Run: headless pygame with SDL's dummy video driver; simulated clock (each Clock.tick advances the game by its frame time, no real sleeping); random seed 0; keys injected as events and as key.get_pressed() state; no mouse input.
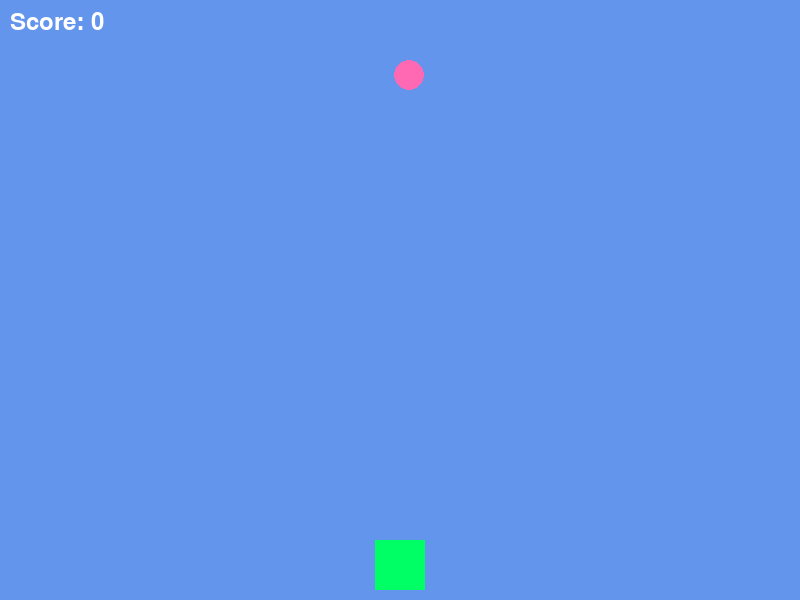
Frame 1 of 4 · flips 1–60 · no input
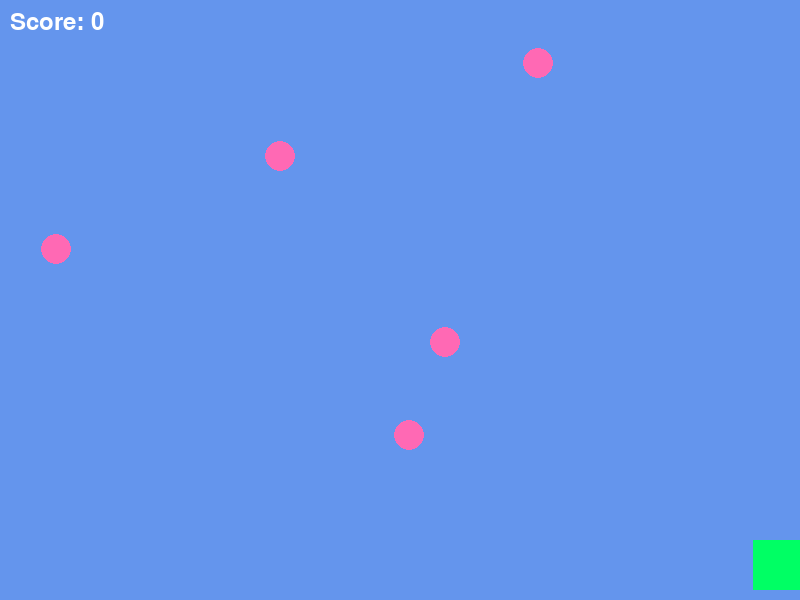
Frame 2 of 4 · flips 61–180 · tapped SPACE, RETURN · held RIGHT (→), D
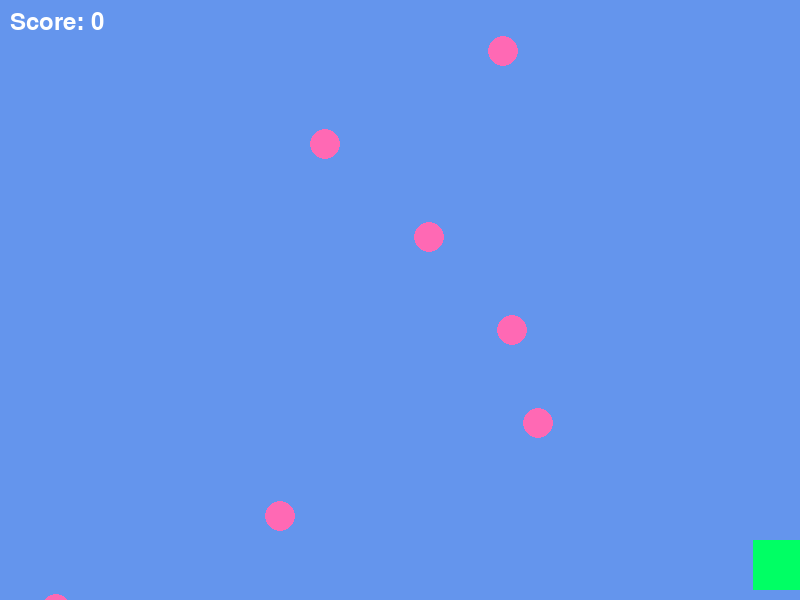
Frame 3 of 4 · flips 181–300 · held DOWN (↓), S
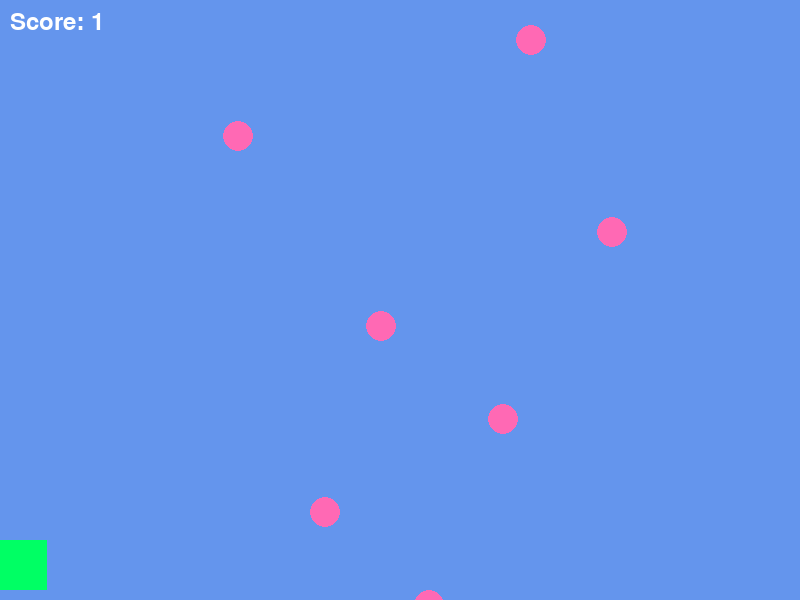
Frame 4 of 4 · flips 301–420 · held LEFT (←), A, UP (↑), W

The pygame program that drew these frames:

import pygame
import random
import sys

# Inicjalizacja
pygame.init()

# Ustawienia okna
WIDTH, HEIGHT = 800, 600
screen = pygame.display.set_mode((WIDTH, HEIGHT))
pygame.display.set_caption("🍬 Candy Catcher")

# Kolory
WHITE = (255, 255, 255)
BLACK = (0, 0, 0)
PINK = (255, 105, 180)
BLUE = (100, 149, 237)
GREEN = (0, 255, 100)

# Ustawienia gracza
player_size = 50
player_x = WIDTH // 2 - player_size // 2
player_y = HEIGHT - player_size - 10
player_speed = 7

# Ustawienia cukierków
candy_size = 30
candy_speed = 3
candies = []

# Wynik
score = 0
font = pygame.font.SysFont(None, 36)

# Zegar
clock = pygame.time.Clock()

# Funkcja do tworzenia cukierka
def spawn_candy():
    x = random.randint(0, WIDTH - candy_size)
    y = -candy_size
    candies.append([x, y])

# Główna pętla gry
running = True
spawn_timer = 0

while running:
    clock.tick(60)
    screen.fill(BLUE)

    # Obsługa zdarzeń
    for event in pygame.event.get():
        if event.type == pygame.QUIT:
            running = False

    # Ruch gracza z przyspieszeniem po wciśnięciu SHIFT
    keys = pygame.key.get_pressed()

    current_speed = player_speed
    if keys[pygame.K_LSHIFT] or keys[pygame.K_RSHIFT]:
        current_speed *= 1.8  # zwiększ prędkość o 80%

    if keys[pygame.K_LEFT] and player_x > 0:
        player_x -= current_speed
    if keys[pygame.K_RIGHT] and player_x < WIDTH - player_size:
        player_x += current_speed


    # Tworzenie nowych cukierków
    spawn_timer += 1
    if spawn_timer > 30:  # co 0.5 sekundy
        spawn_candy()
        spawn_timer = 0

    # Ruch cukierków
    for candy in candies[:]:
        candy[1] += candy_speed
        if candy[1] > HEIGHT:
            candies.remove(candy)
        else:
            # Kolizja z graczem
            if (
                player_x < candy[0] + candy_size and
                player_x + player_size > candy[0] and
                player_y < candy[1] + candy_size and
                player_y + player_size > candy[1]
            ):
                candies.remove(candy)
                score += 1
                candy_speed += 0.1  # gra staje się coraz trudniejsza

    # Rysowanie gracza i cukierków
    pygame.draw.rect(screen, GREEN, (player_x, player_y, player_size, player_size))
    for candy in candies:
        pygame.draw.circle(screen, PINK, (candy[0] + candy_size // 2, candy[1] + candy_size // 2), candy_size // 2)

    # Wyświetlanie wyniku
    text = font.render(f"Score: {score}", True, WHITE)
    screen.blit(text, (10, 10))

    # Aktualizacja ekranu
    pygame.display.flip()

# Zakończenie gry
pygame.quit()
sys.exit()
